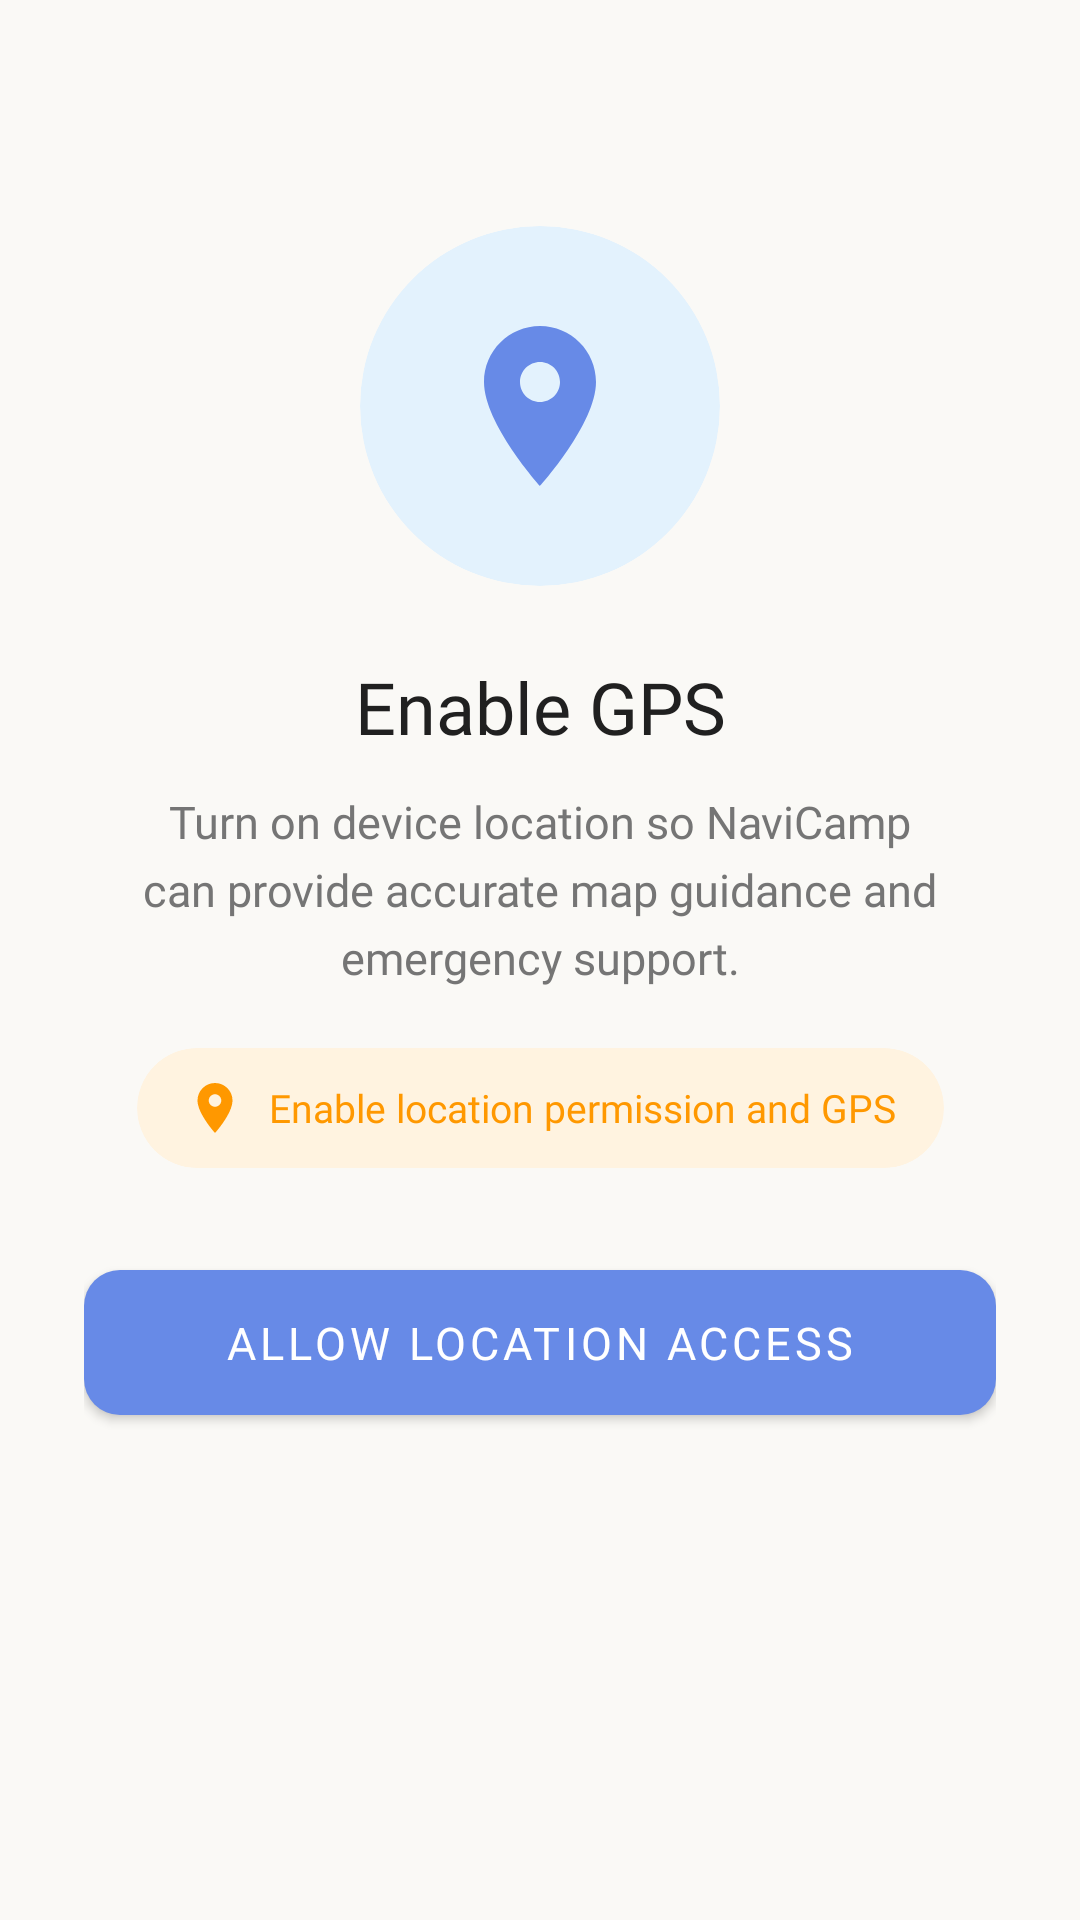

Layout XML and referenced resources for this Android screen:
<!-- AndroidManifest.xml: application theme Theme.MyApp -->
<!-- res/layout/fragment_gps_setup.xml -->
<?xml version="1.0" encoding="utf-8"?>
<androidx.constraintlayout.widget.ConstraintLayout xmlns:android="http://schemas.android.com/apk/res/android"
    xmlns:app="http://schemas.android.com/apk/res-auto"
    android:layout_width="match_parent"
    android:layout_height="match_parent"
    android:background="@color/backgroundColor"
    android:paddingHorizontal="28dp"
    android:paddingVertical="32dp">

    <com.google.android.material.card.MaterialCardView
        android:id="@+id/iconCard"
        android:layout_width="120dp"
        android:layout_height="120dp"
        app:cardCornerRadius="60dp"
        app:cardElevation="0dp"
        app:cardBackgroundColor="@color/lightBlue"
        app:strokeWidth="0dp"
        app:layout_constraintBottom_toTopOf="@+id/titleTextView"
        app:layout_constraintEnd_toEndOf="parent"
        app:layout_constraintStart_toStartOf="parent"
        app:layout_constraintTop_toTopOf="parent"
        app:layout_constraintVertical_bias="0.25"
        app:layout_constraintVertical_chainStyle="packed">

        <ImageView
            android:id="@+id/gpsIcon"
            android:layout_width="64dp"
            android:layout_height="64dp"
            android:layout_gravity="center"
            android:src="@drawable/ic_location"
            app:tint="@color/primaryColor" />
    </com.google.android.material.card.MaterialCardView>

    <TextView
        android:id="@+id/titleTextView"
        android:layout_width="wrap_content"
        android:layout_height="wrap_content"
        android:layout_marginTop="24dp"
        android:fontFamily="@font/inter_bold"
        android:text="Enable GPS"
        android:textColor="@color/primaryDarkColor"
        android:textSize="24sp"
        app:layout_constraintBottom_toTopOf="@+id/descriptionTextView"
        app:layout_constraintEnd_toEndOf="parent"
        app:layout_constraintStart_toStartOf="parent"
        app:layout_constraintTop_toBottomOf="@+id/iconCard" />

    <TextView
        android:id="@+id/descriptionTextView"
        android:layout_width="0dp"
        android:layout_height="wrap_content"
        android:layout_marginTop="12dp"
        android:fontFamily="@font/inter"
        android:lineSpacingExtra="5dp"
        android:text="Turn on device location so NaviCamp can provide accurate map guidance and emergency support."
        android:textAlignment="center"
        android:textColor="@color/gray"
        android:textSize="15sp"
        app:layout_constraintBottom_toTopOf="@+id/statusLayout"
        app:layout_constraintEnd_toEndOf="parent"
        app:layout_constraintStart_toStartOf="parent"
        app:layout_constraintTop_toBottomOf="@+id/titleTextView"
        app:layout_constraintWidth_max="300dp" />

    
    <com.google.android.material.card.MaterialCardView
        android:id="@+id/statusLayout"
        android:layout_width="wrap_content"
        android:layout_height="wrap_content"
        android:layout_marginTop="20dp"
        app:cardCornerRadius="20dp"
        app:cardElevation="0dp"
        app:cardBackgroundColor="@color/lightOrange"
        app:strokeWidth="0dp"
        app:layout_constraintBottom_toTopOf="@+id/btnAction"
        app:layout_constraintEnd_toEndOf="parent"
        app:layout_constraintStart_toStartOf="parent"
        app:layout_constraintTop_toBottomOf="@+id/descriptionTextView">

        <LinearLayout
            android:layout_width="wrap_content"
            android:layout_height="wrap_content"
            android:orientation="horizontal"
            android:gravity="center_vertical"
            android:paddingHorizontal="16dp"
            android:paddingVertical="10dp">

            <ImageView
                android:id="@+id/statusIcon"
                android:layout_width="20dp"
                android:layout_height="20dp"
                android:layout_marginEnd="8dp"
                android:src="@drawable/ic_location"
                app:tint="@color/orange" />

            <TextView
                android:id="@+id/statusText"
                android:layout_width="wrap_content"
                android:layout_height="wrap_content"
                android:fontFamily="@font/inter"
                android:text="Enable location permission and GPS"
                android:textColor="@color/orange"
                android:textSize="13sp" />
        </LinearLayout>
    </com.google.android.material.card.MaterialCardView>

    <com.google.android.material.button.MaterialButton
        android:id="@+id/btnAction"
        android:layout_width="0dp"
        android:layout_height="wrap_content"
        android:layout_marginTop="28dp"
        android:fontFamily="@font/inter"
        android:paddingVertical="14dp"
        android:text="Allow Location Access"
        android:textSize="15sp"
        app:cornerRadius="12dp"
        app:layout_constraintBottom_toBottomOf="parent"
        app:layout_constraintEnd_toEndOf="parent"
        app:layout_constraintStart_toStartOf="parent"
        app:layout_constraintTop_toBottomOf="@+id/statusLayout"
        app:layout_constraintWidth_max="320dp"
        style="@style/Widget.MaterialComponents.Button" />

</androidx.constraintlayout.widget.ConstraintLayout>
<!-- resources referenced by this layout -->
<resources>
  <color name="backgroundColor">#FAF9F6</color>
  <color name="gray">#757575</color>
  <color name="lightBlue">#E3F2FD</color>
  <color name="lightOrange">#FFF3E0</color>
  <color name="orange">#FF9800</color>
  <color name="primaryColor">#678AE7</color>
  <color name="primaryDarkColor">#202020</color>
  <!-- drawable ic_location (drawable) -->
  <?xml version="1.0" encoding="utf-8"?>
  <vector xmlns:android="http://schemas.android.com/apk/res/android"
      android:width="24dp"
      android:height="24dp"
      android:viewportWidth="24"
      android:viewportHeight="24">
      <path
          android:fillColor="@color/primaryColor"
          android:pathData="M12,2C8.13,2 5,5.13 5,9c0,5.25 7,13 7,13s7,-7.75 7,-13c0,-3.87 -3.13,-7 -7,-7zM12,11.5c-1.38,0 -2.5,-1.12 -2.5,-2.5s1.12,-2.5 2.5,-2.5 2.5,1.12 2.5,2.5 -1.12,2.5 -2.5,2.5z" />
  </vector>
  <style name="Theme.MyApp" parent="Theme.MaterialComponents.DayNight.NoActionBar">
          
          <item name="colorPrimary">@color/primaryColor</item>
          <item name="colorPrimaryVariant">@color/primaryDarkColor</item>
          <item name="colorOnPrimary">@color/onPrimaryColor</item>
          
          <item name="colorSecondary">@color/secondaryColor</item>
          <item name="colorSecondaryVariant">@color/secondaryDarkColor</item>
          <item name="colorOnSecondary">@color/onSecondaryColor</item>
          
          <item name="colorControlNormal">@color/primaryColor</item>
          <item name="colorControlActivated">@color/primaryColor</item>
          <item name="colorControlHighlight">@color/secondaryColor</item>
          
      </style>
  <color name="onPrimaryColor">#FFFFFF</color>
  <color name="secondaryColor">#acacac</color>
  <color name="secondaryDarkColor">#dfdfdf</color>
  <color name="onSecondaryColor">#000000</color>
</resources>
